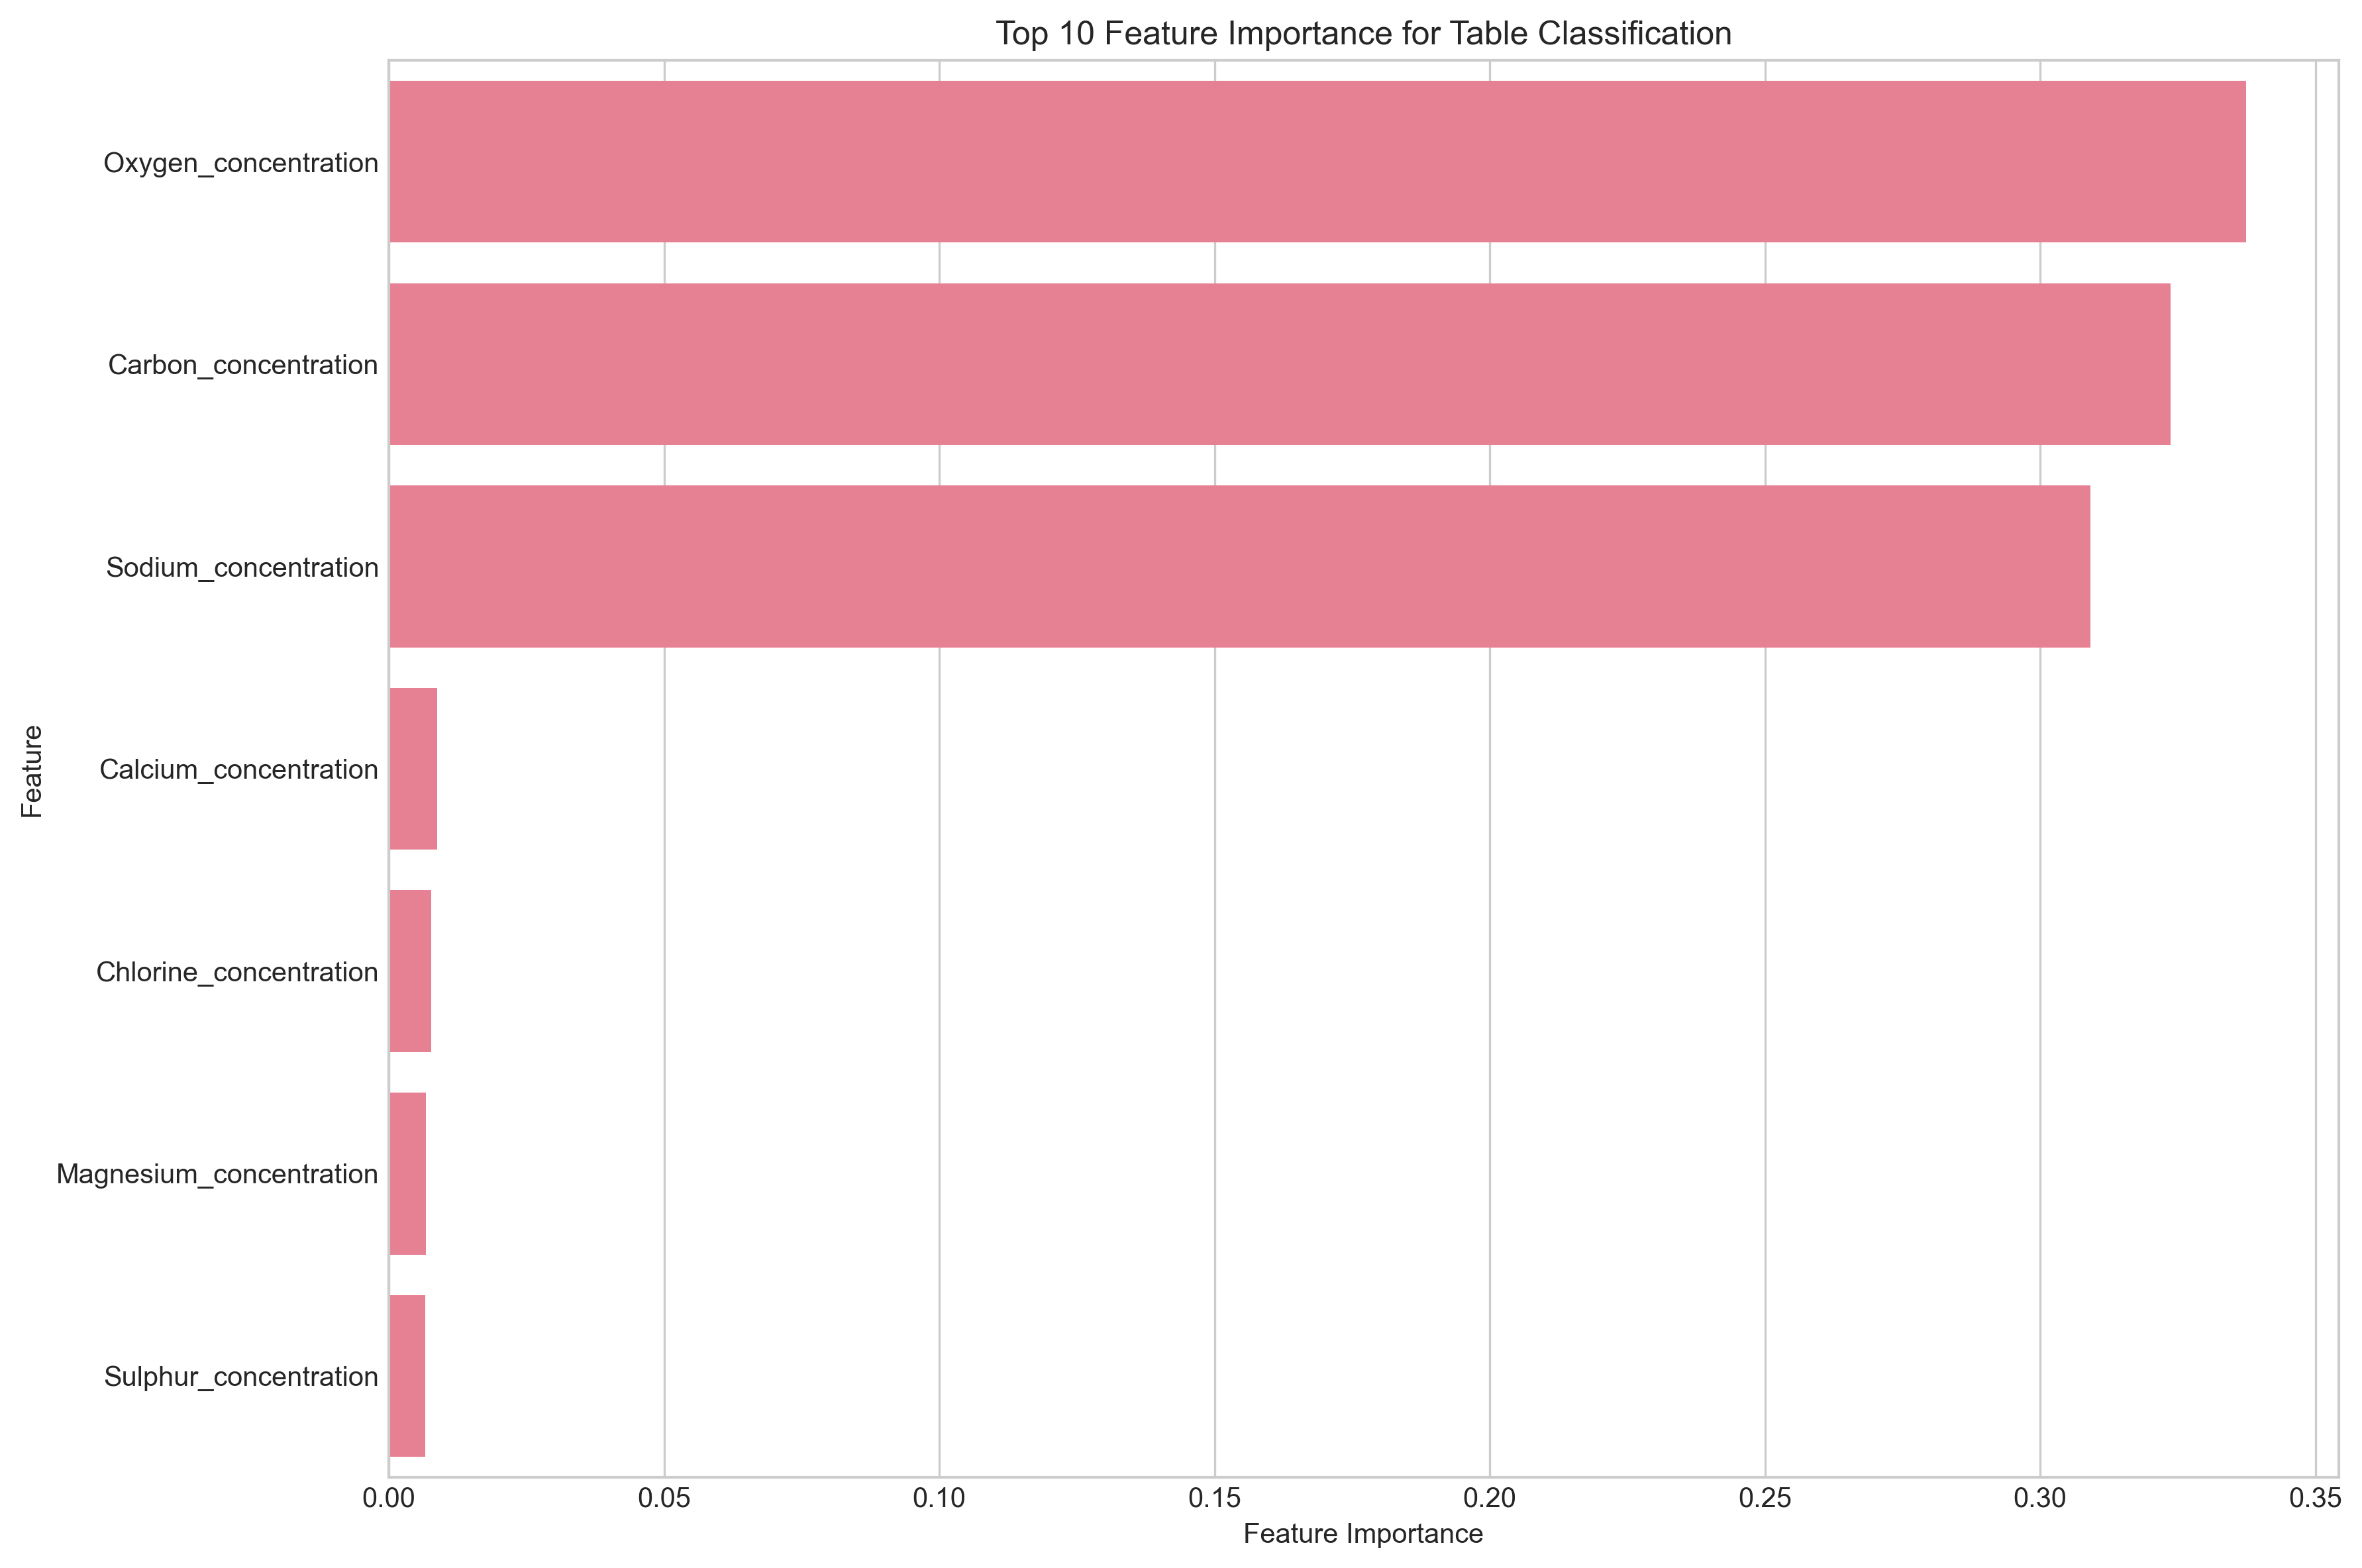

Data behind this chart, as committed beside it:
Feature, Importance
Oxygen_concentration, 0.3374
Carbon_concentration, 0.3237
Sodium_concentration, 0.3092
Calcium_concentration, 0.008728
Chlorine_concentration, 0.00769
Magnesium_concentration, 0.006713
Sulphur_concentration, 0.006578
